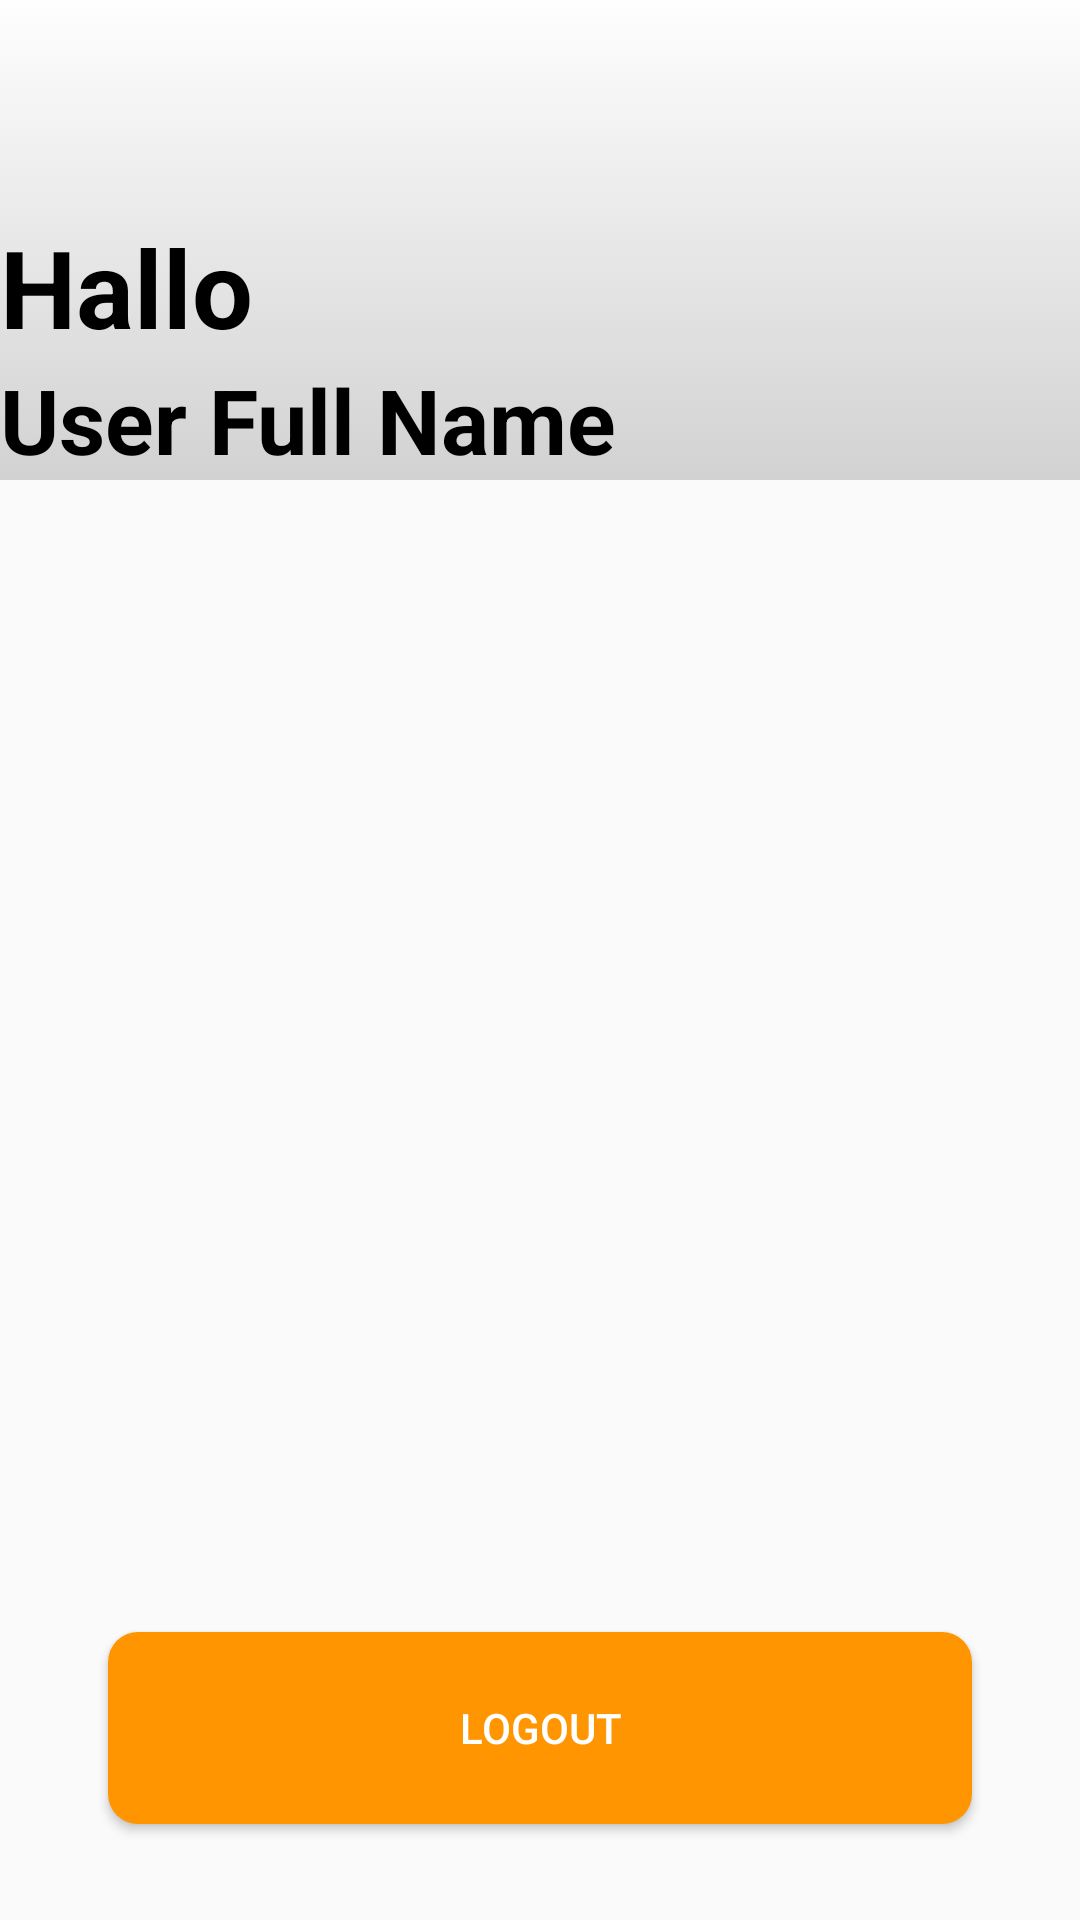

Write the Android layout XML for this screen, with the resource values it uses.
<!-- AndroidManifest.xml: application theme AppTheme -->
<!-- res/layout/activity_home.xml -->
<?xml version="1.0" encoding="utf-8"?>
<android.support.constraint.ConstraintLayout xmlns:android="http://schemas.android.com/apk/res/android"
    xmlns:app="http://schemas.android.com/apk/res-auto"
    xmlns:tools="http://schemas.android.com/tools"
    android:id="@+id/linearLayout2"
    android:layout_width="match_parent"
    android:layout_height="match_parent">


    <LinearLayout
        android:layout_width="match_parent"
        android:layout_height="0dp"
        android:background="@drawable/header_gradient"
        android:orientation="vertical"
        app:layout_constraintBottom_toTopOf="@id/guidelineHeader"
        app:layout_constraintTop_toTopOf="parent"
        android:gravity="bottom"
        >

        <TextView
            android:id="@+id/textView3"
            android:layout_width="match_parent"
            android:layout_height="wrap_content"
            android:paddingBottom="0dp"
            android:paddingStart= "@dimen/activity_horizontal_margin"
            android:text="Hallo"

            android:textAppearance="@android:style/TextAppearance.Material.Small"
            android:textColor="@android:color/black"
            android:textSize="36sp"
            android:textStyle="bold" />

        <TextView
            android:id="@+id/userFullName"
            android:layout_width="match_parent"
            android:layout_height="wrap_content"
            android:layout_marginBottom="@dimen/activity_vertical_margin"
            android:layout_marginStart="@dimen/activity_horizontal_margin"
            android:text="User Full Name"
            android:textAppearance="@android:style/TextAppearance.Material.Small"
            android:textColor="@android:color/black"
            android:textSize="30sp"
            android:textStyle="bold" />
    </LinearLayout>



    
    
    
    
    
    
    
    
    

    
    
    
    
    
    
    

    <ListView
        style="@android:style/Widget.Material.ListView"
        android:layout_width="match_parent"
        android:layout_height="0dp"
        android:divider="@color/eduIdGray"
        android:dividerHeight="1dp"
        android:footerDividersEnabled="false"
        android:headerDividersEnabled="false"
        app:layout_constraintTop_toBottomOf="@id/guidelineHeader"
        app:layout_constraintBottom_toTopOf="@id/guidelineButtonTop"
        android:layout_marginBottom="10dp"
        android:layout_marginStart="10dp"
        android:layout_marginEnd="10dp"
        android:id="@+id/userListView"
        />

    <Button
        android:id="@+id/logoutButton2"
        android:layout_width="0dp"
        android:layout_height="0dp"
        android:background="@drawable/roundcorner_button_yellow"
        android:text="Logout"
        android:textColor="@color/eduIdWhite"

        app:layout_constraintTop_toBottomOf="@id/guidelineButtonTop"
        app:layout_constraintBottom_toBottomOf="@id/guidelineButtonBottom"
        app:layout_constraintStart_toEndOf="@id/guidelineLeft"
        app:layout_constraintEnd_toStartOf="@id/guidelineRight"
        />

    <android.support.constraint.Guideline
        android:id="@+id/guidelineLeft"
        android:layout_width="wrap_content"
        android:layout_height="wrap_content"
        android:orientation="vertical"
        app:layout_constraintGuide_percent="0.1" />

    <android.support.constraint.Guideline
        android:id="@+id/guidelineRight"
        android:layout_width="wrap_content"
        android:layout_height="wrap_content"
        android:orientation="vertical"
        app:layout_constraintGuide_percent="0.9" />

    <android.support.constraint.Guideline
    android:id="@+id/guidelineHeader"
    android:layout_width="wrap_content"
    android:layout_height="wrap_content"
    android:orientation="horizontal"
    app:layout_constraintGuide_percent="0.25" />

    <android.support.constraint.Guideline
    android:id="@+id/guidelineButtonTop"
    android:layout_width="wrap_content"
    android:layout_height="wrap_content"
    android:orientation="horizontal"
    app:layout_constraintGuide_percent="0.85" />

    <android.support.constraint.Guideline
        android:id="@+id/guidelineButtonBottom"
        android:layout_width="wrap_content"
        android:layout_height="wrap_content"
        android:orientation="horizontal"
        app:layout_constraintGuide_percent="0.95" />


</android.support.constraint.ConstraintLayout>
<!-- resources referenced by this layout -->
<resources>
  <color name="eduIdGray">#dda49696</color>
  <color name="eduIdRed">#FF2D55</color>
  <color name="eduIdWhite">#FFFFFF</color>
  <!-- drawable header_gradient (drawable) -->
  <?xml version="1.0" encoding="utf-8"?>
  <selector xmlns:android="http://schemas.android.com/apk/res/android">
  <item>
      <shape>
          <gradient
              android:angle="90"
              android:startColor="#CCc8c8c8"
              android:endColor="#CCFFFFFF"
              android:type="linear"
              />
  
  
      </shape>
  </item>
  </selector>
  <!-- drawable roundcorner_button_yellow (drawable) -->
  <?xml version="1.0" encoding="utf-8"?>
  <selector xmlns:android="http://schemas.android.com/apk/res/android">
      <item>
          <shape>
              <solid android:color="@color/logoutButtonYellow" />
              <corners android:radius="10dp"/>
          </shape>
      </item>
  </selector>
  <style name="AppTheme" parent="Theme.AppCompat.Light.NoActionBar">
          
          <item name="colorPrimary">@color/colorPrimary</item>
          <item name="colorPrimaryDark">@color/buttonLightGray</item>
          <item name="colorAccent">@color/colorAccent</item>
      </style>
  <color name="logoutButtonYellow">#FF9500</color>
  <color name="colorPrimary">#3F51B5</color>
  <color name="buttonLightGray">#E4E4E4</color>
  <color name="colorAccent">#FF4081</color>
</resources>
